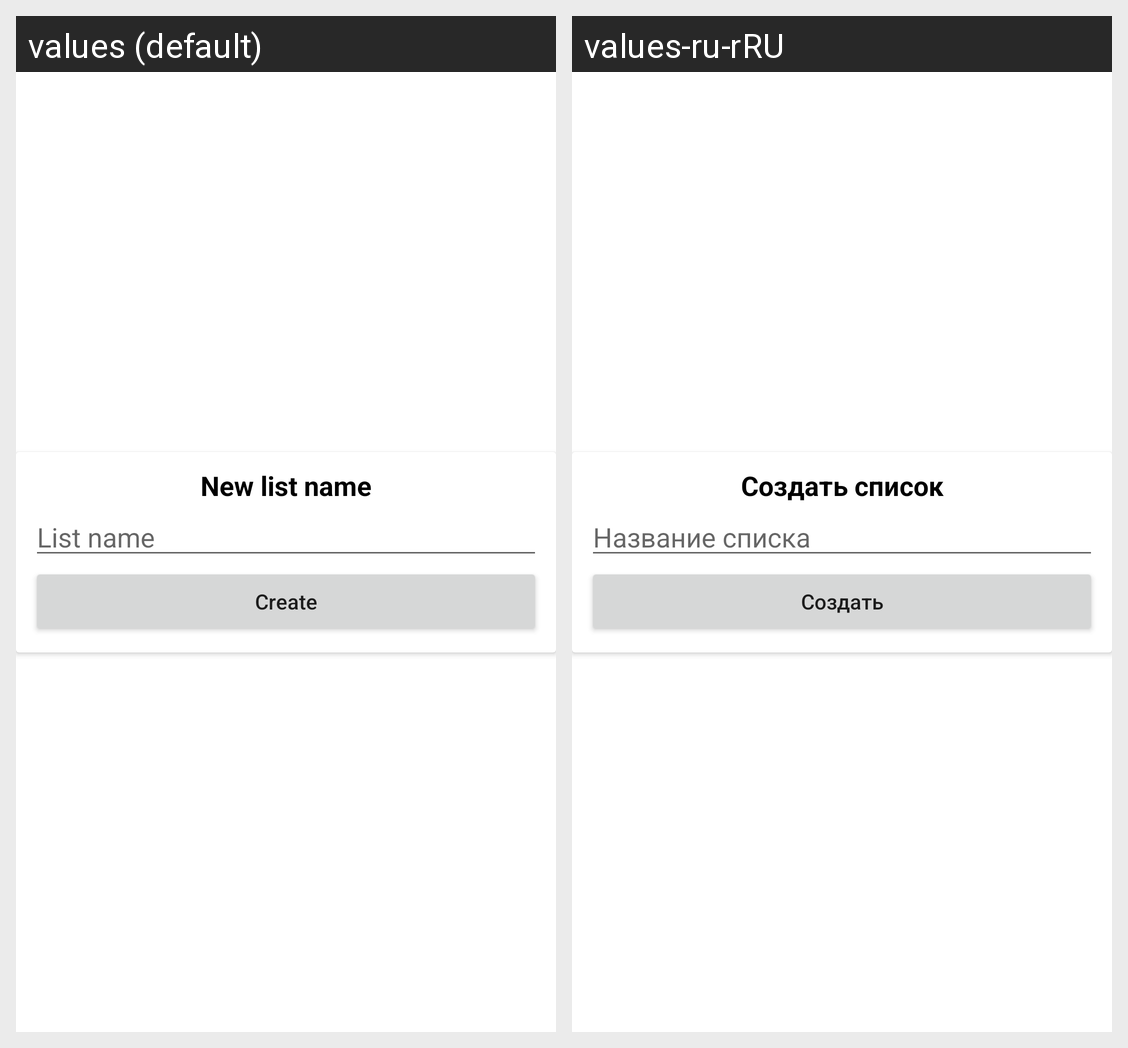

For this localized Android screen grid, give each drawn string resource with its value in every locale shown.
Android screen res/layout/new_list_dialog.xml rendered under 2 locales, left to right: values (default), values-ru-rRU. Device: Nexus 5 (rendered at 1080×1920; each locale shown at half size, 540×960, under a caption strip naming it); theme Theme.ShoppingListRed.
Strings drawn on this screen, with the default value and each locale's value (text and hints the layout hard-codes, and strings that could not be matched under every locale, appear in the picture but are not listed):

shoplist_dialog_title_new_list_name
  values: New list name
  values-ru-rRU: Создать список

shoplist_dialog_new_list_hint
  values: List name
  values-ru-rRU: Название списка

shoplist_button_create_list
  values: Create
  values-ru-rRU: Создать
